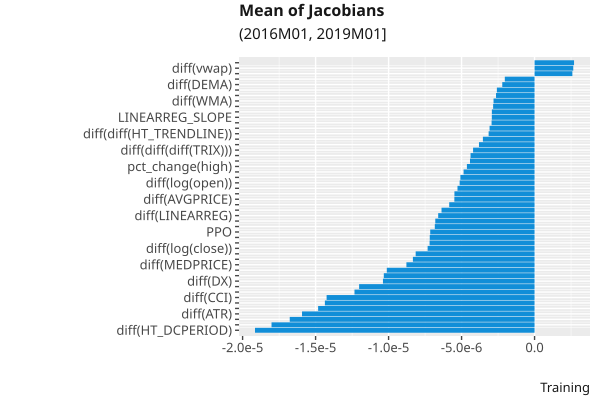

The table this chart was drawn from, first rows:
, index, variable, value
35, 35, diff(HT_DCPERIOD), -1.915095e-05
61, 61, diff(NATR), -1.8018436e-05
31, 31, diff(MA), -1.6771059e-05
60, 60, diff(ATR), -1.5929592e-05
20, 20, diff(log(vwap)), -1.4825896e-05
16, 16, diff(log(low)), -1.43639845e-05
37, 37, diff(CCI), -1.424546e-05
55, 55, diff(WCLPRICE), -1.2335765e-05
9, 9, diff(low), -1.2018194e-05
39, 39, diff(DX), -1.03855855e-05
6, 6, pct_change(vwap), -1.0326865e-05
43, 43, diff(MOM), -1.0122498e-05
53, 53, diff(MEDPRICE), -8.778576e-06
29, 29, diff(EMA), -8.334225e-06
58, 58, diff(LINEARREG_ANGLE), -8.144541e-06
17, 17, diff(log(close)), -7.325287e-06
33, 33, diff(TRIMA), -7.191018e-06
2, 2, pct_change(low), -7.1795334e-06
23, 23, PPO, -7.1473314e-06
69, 69, diff(diff(ADXR)), -6.8334757e-06
65, 65, diff(OBV), -6.8009094e-06
57, 57, diff(LINEARREG), -6.602345e-06
54, 54, diff(TYPPRICE), -6.3728676e-06
36, 36, diff(HT_DCPHASE), -5.846434e-06
52, 52, diff(AVGPRICE), -5.4944235e-06
11, 11, diff(adjClose), -5.489035e-06
24, 24, CORREL, -5.2795376e-06
14, 14, diff(log(open)), -5.1321017e-06
26, 26, STDDEV, -5.080758e-06
62, 62, diff(TRANGE), -4.8623e-06
1, 1, pct_change(high), -4.634819e-06
67, 67, diff(diff(SMA)), -4.4231647e-06
49, 49, diff(RSI), -4.385093e-06
71, 71, diff(diff(diff(TRIX))), -4.212019e-06
68, 68, diff(diff(ADX)), -3.8074318e-06
10, 10, diff(close), -3.5393036e-06
66, 66, diff(diff(HT_TRENDLINE)), -3.1466998e-06
30, 30, diff(KAMA), -3.0822318e-06
48, 48, diff(ROCR), -2.9441285e-06
25, 25, LINEARREG_SLOPE, -2.9281182e-06
46, 46, diff(ROC), -2.9252922e-06
5, 5, pct_change(volume), -2.8381353e-06
34, 34, diff(WMA), -2.8099614e-06
27, 27, VAR, -2.640416e-06
21, 21, APO, -2.5815107e-06
28, 28, diff(DEMA), -2.2122572e-06
47, 47, diff(ROCP), -2.0384648e-06
19, 19, diff(log(volume)), 2.5894499e-06
13, 13, diff(vwap), 2.650745e-06
15, 15, diff(log(high)), 2.7048884e-06
12, 12, diff(volume), 2.7297704e-06
18, 18, diff(log(adjClose)), 2.8531988e-06
45, 45, diff(PLUS_DM), 2.9510413e-06
8, 8, diff(high), 2.9993562e-06
38, 38, diff(CMO), 3.051503e-06
42, 42, diff(MINUS_DM), 4.3757213e-06
4, 4, pct_change(adjClose), 4.8658767e-06
51, 51, diff(WILLR), 5.1884326e-06
44, 44, diff(PLUS_DI), 5.709717e-06
32, 32, diff(TEMA), 6.2608824e-06
... 12 more rows
